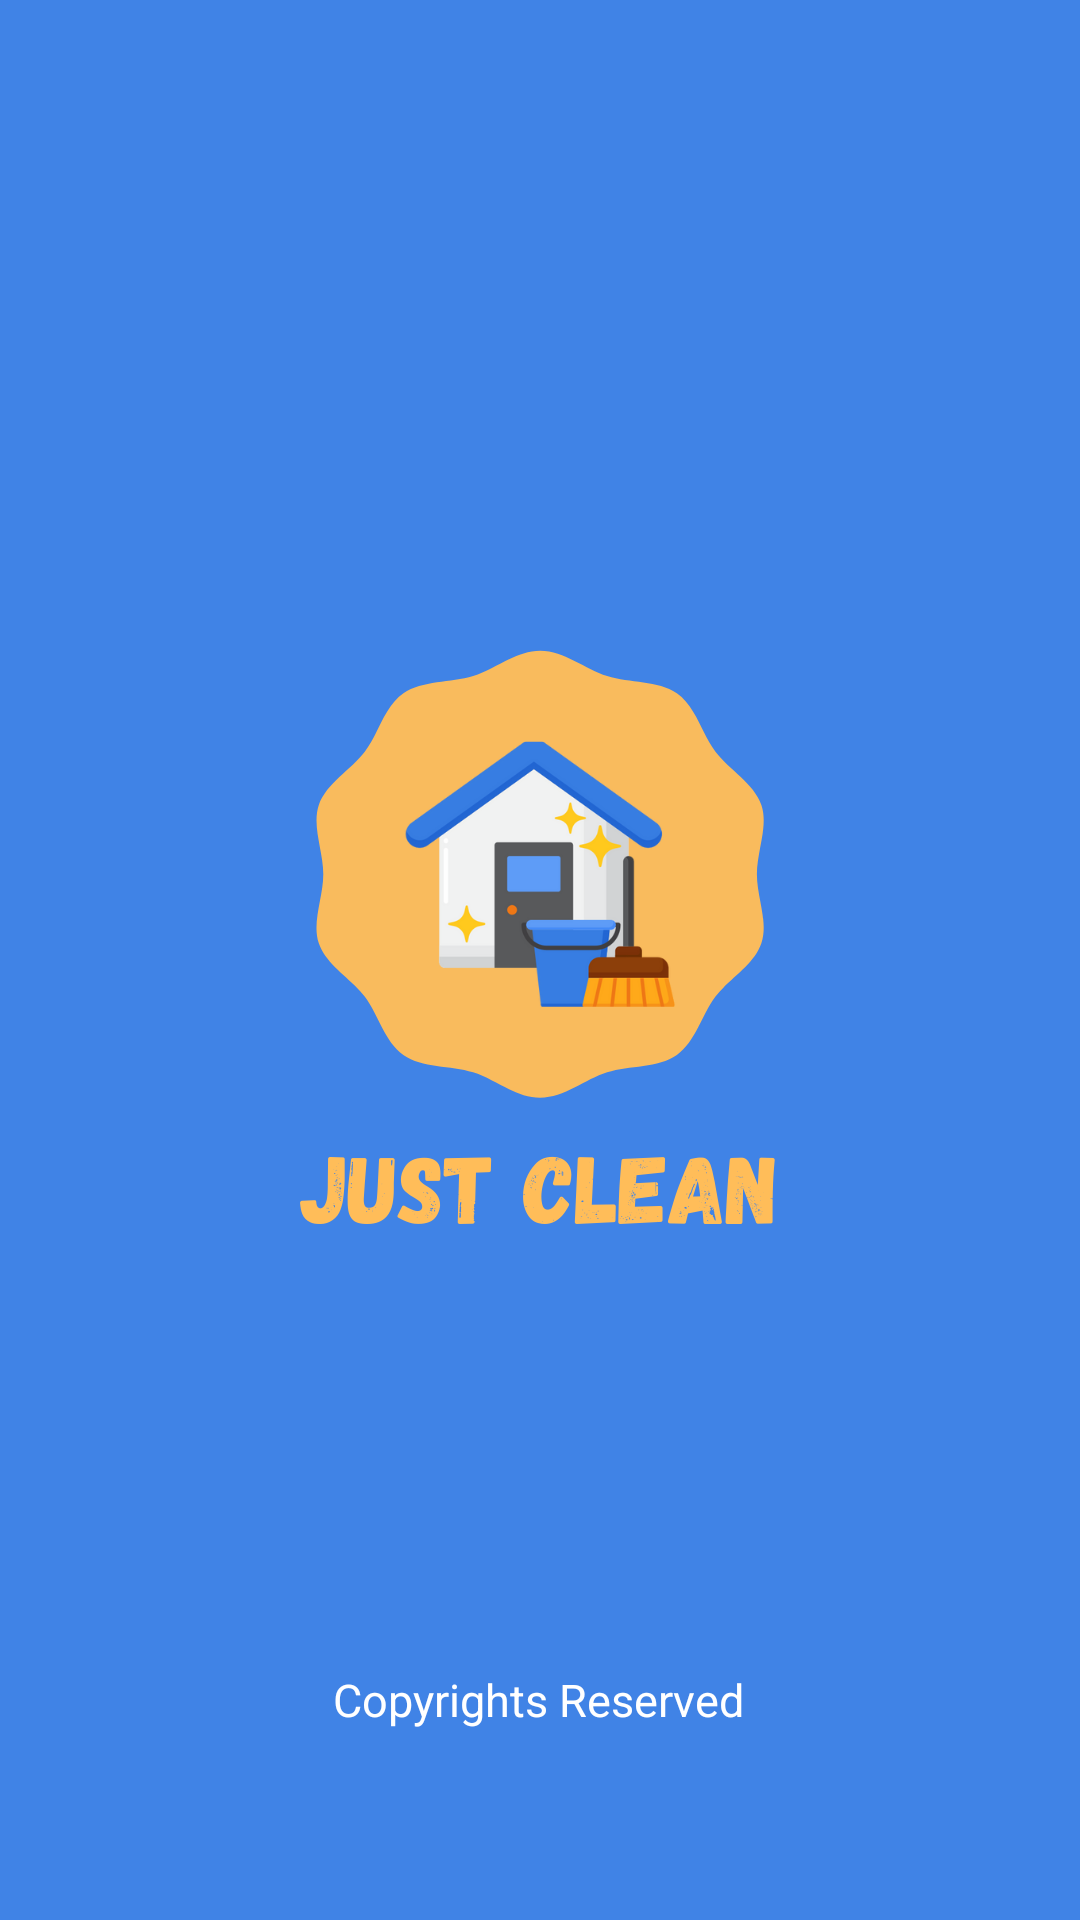

This screen was rendered from an Android layout file. Write that file and the resources it references.
<!-- AndroidManifest.xml: application theme Theme.JustClean -->
<!-- res/layout/activity_splash_screen.xml -->
<?xml version="1.0" encoding="utf-8"?>
<androidx.constraintlayout.widget.ConstraintLayout xmlns:android="http://schemas.android.com/apk/res/android"
    xmlns:app="http://schemas.android.com/apk/res-auto"
    xmlns:tools="http://schemas.android.com/tools"
    android:layout_width="match_parent"
    android:layout_height="match_parent"
    android:background="@drawable/splasscreenbg"
    tools:context=".SplashScreen">

    <TextView
        android:id="@+id/textView3"
        android:layout_width="wrap_content"
        android:layout_height="wrap_content"
        android:text="@string/splashlogo"
        android:textColor="#FFFFFF"
        android:textSize="15sp"
        app:layout_constraintBottom_toBottomOf="parent"
        app:layout_constraintEnd_toEndOf="parent"
        app:layout_constraintHorizontal_bias="0.498"
        app:layout_constraintStart_toStartOf="parent"
        app:layout_constraintTop_toTopOf="parent"
        app:layout_constraintVertical_bias="0.898" />

</androidx.constraintlayout.widget.ConstraintLayout>
<!-- resources referenced by this layout -->
<resources>
  <!-- drawable splasscreenbg: png bitmap (drawable, 71754 bytes) -->
  <string name="splashlogo">Copyrights Reserved</string>
  <style name="Theme.JustClean" parent="Theme.MaterialComponents.DayNight.DarkActionBar">
          
          <item name="colorPrimary">@color/purple_500</item>
          <item name="colorPrimaryVariant">@color/appyellow</item>
          <item name="colorOnPrimary">@color/white</item>
          
          <item name="colorSecondary">@color/teal_200</item>
          <item name="colorSecondaryVariant">@color/teal_700</item>
          <item name="colorOnSecondary">@color/black</item>
          
          <item name="android:statusBarColor" tools:targetApi="l">?attr/colorPrimaryVariant</item>
          
      </style>
  <color name="purple_500">#4083e6</color>
  <color name="appyellow">#fca91c</color>
  <color name="white">#FFFFFFFF</color>
  <color name="teal_200">#FF03DAC5</color>
  <color name="teal_700">#FF018786</color>
  <color name="black">#FF000000</color>
</resources>
